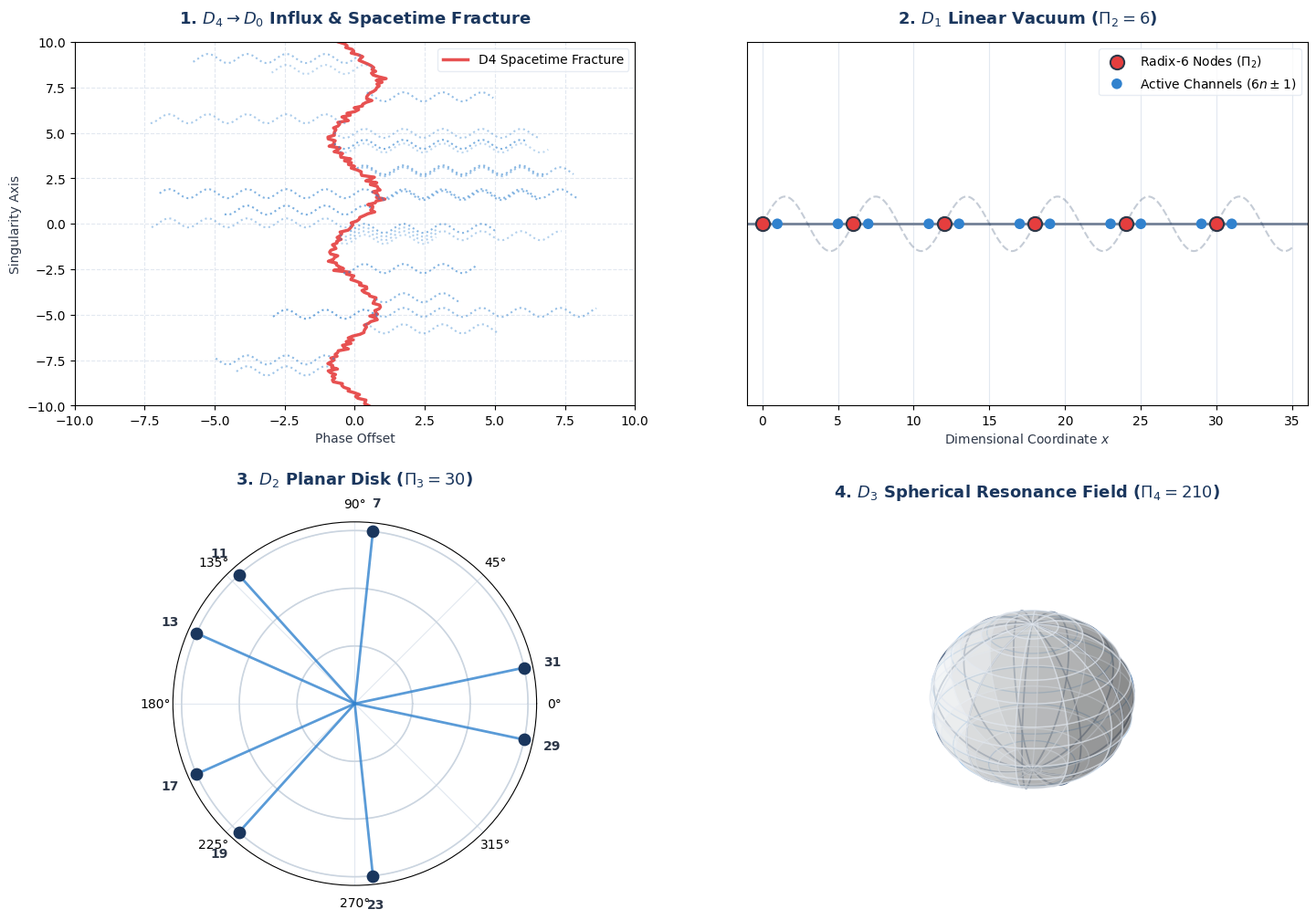

This chart was generated by the following Python code:
import numpy as np
import matplotlib.pyplot as plt
from mpl_toolkits.mplot3d import Axes3D

# Set light, professional academic style
plt.style.use('default')
fig = plt.figure(figsize=(15, 11), dpi=150)
fig.patch.set_facecolor('#ffffff')

# Color palette optimized for high contrast on white background
c_primary = '#1a365d'    # Deep Blue (Structure / Grid)
c_secondary = '#3182ce'  # Medium Blue (Phases / Channels)
c_alert = '#e53e3e'      # Red (Singularity / Collapse Point)
c_grid = '#e2e8f0'       # Light Gray for gridlines
c_text = '#2d3748'       # Dark Slate for labels

# ==============================================================================
# SUBPLOT 1: D4 -> D0 INFLUX (The Phase Fracture)
# ==============================================================================
ax1 = fig.add_subplot(221)
ax1.set_facecolor('#ffffff')
ax1.set_title(r"1. $D_4 \rightarrow D_0$ Influx & Spacetime Fracture", fontsize=13, color=c_primary, weight='bold', pad=15)

# Construction of the "fracture line"
np.random.seed(42)
y_crack = np.linspace(-10, 10, 200)
x_crack = np.sin(y_crack) * 0.8 + np.random.normal(0, 0.12, 200)
ax1.plot(x_crack, y_crack, color=c_alert, linewidth=2.5, alpha=0.9, label="D4 Spacetime Fracture")

# Emerging massless D0 phase patterns (field lines)
for i in range(25):
    y_start = np.random.choice(y_crack)
    x_start = x_crack[np.abs(y_crack - y_start).argmin()]
    direction = np.random.choice([-1, 1])
    x_wave = np.linspace(x_start, x_start + direction * np.random.uniform(3, 8), 100)
    y_wave = y_start + np.sin(x_wave * 4.5) * 0.25
    alpha = np.random.uniform(0.3, 0.7)
    ax1.plot(x_wave, y_wave, color=c_secondary, linestyle=':', alpha=alpha)

ax1.set_xlim(-10, 10)
ax1.set_ylim(-10, 10)
ax1.grid(True, color=c_grid, linestyle='--')
ax1.set_xlabel("Phase Offset", color=c_text)
ax1.set_ylabel("Singularity Axis", color=c_text)
ax1.legend(loc="upper right", framealpha=0.8, edgecolor=c_grid)

# ==============================================================================
# SUBPLOT 2: D1 LINEAR VACUUM (Radix-6 Grid)
# ==============================================================================
ax2 = fig.add_subplot(222)
ax2.set_facecolor('#ffffff')
ax2.set_title(r"2. $D_1$ Linear Vacuum ($\Pi_2 = 6$)", fontsize=13, color=c_primary, weight='bold', pad=15)

# Main 1D dimension axis
ax2.axhline(0, color='#718096', linewidth=2)

# Radix-6 nodes and coprimality channels (6n +/- 1)
x_max = 35
markers_6 = np.arange(0, x_max + 1, 6)
channels_active = []
for m in markers_6:
    if m - 1 > 0: channels_active.append(m - 1)
    if m + 1 <= x_max: channels_active.append(m + 1)

# Plot Radix-6 nodes (structural boundaries)
ax2.scatter(markers_6, np.zeros_like(markers_6), color=c_alert, s=120, zorder=5, 
            edgecolors='#2d3748', linewidth=1.5, label=r"Radix-6 Nodes ($\Pi_2$)")
# Plot active resonance channels
ax2.scatter(channels_active, np.zeros_like(channels_active), color=c_secondary, s=70, zorder=4, 
            edgecolors='none', label=r"Active Channels ($6n \pm 1$)")

# Wave harmonics (underlying physical phase oscillations)
x_vals = np.linspace(0, x_max, 1000)
y_vals = np.sin(2 * np.pi * x_vals / 6) * 0.15
ax2.plot(x_vals, y_vals, color=c_primary, alpha=0.25, linestyle='--')

ax2.set_xlim(-1, x_max + 1)
ax2.set_ylim(-1, 1)
ax2.get_yaxis().set_visible(False)
ax2.grid(True, axis='x', color=c_grid)
ax2.set_xlabel("Dimensional Coordinate $x$", color=c_text)
ax2.legend(loc="upper right", framealpha=0.8, edgecolor=c_grid)

# ==============================================================================
# SUBPLOT 3: D2 PLANAR DISK (Radix-30 Polar Spectrum)
# ==============================================================================
ax3 = fig.add_subplot(223, projection='polar')
ax3.set_facecolor('#ffffff')
ax3.set_title(r"3. $D_2$ Planar Disk ($\Pi_3 = 30$)", fontsize=13, color=c_primary, weight='bold', pad=30)

# Concentric boundary rings of the Radix-30 engine
radii = [10, 20, 30]
for r in radii:
    circle = np.linspace(0, 2*np.pi, 200)
    ax3.plot(circle, np.full_like(circle, r), color='#cbd5e0', linestyle='-', linewidth=1.2)

# The 8 active channels (after the inertial shift from 1 -> 31)
# Phi_active = {7, 11, 13, 17, 19, 23, 29, 31}
active_channels_30 = np.array([7, 11, 13, 17, 19, 23, 29, 31])
angles = (active_channels_30 / 30.0) * 2 * np.pi

# Draw polar vectors for active non-interfering tracks
for angle, channel in zip(angles, active_channels_30):
    ax3.plot([angle, angle], [0, 30], color=c_secondary, linewidth=2, alpha=0.8)
    ax3.scatter(angle, 30, color=c_primary, s=80, zorder=5)
    # Positioning text with custom padding to avoid overlapping with plot boundaries
    ax3.text(angle, 35, f"{channel}", color=c_text, fontsize=10, ha='center', va='center', weight='bold')

ax3.set_rticks(radii)
ax3.set_yticklabels([]) # Hide distance labels to clear the layout
ax3.grid(True, color=c_grid)

# ==============================================================================
# SUBPLOT 4: D3 SPHERICAL VACUUM (Radix-210 Resonance Field)
# ==============================================================================
ax4 = fig.add_subplot(224, projection='3d')
ax4.set_facecolor('#ffffff')
ax4.set_title(r"4. $D_3$ Spherical Resonance Field ($\Pi_4 = 210$)", fontsize=13, color=c_primary, weight='bold', pad=20)

# Create 3D spherical grid
u = np.linspace(0, 2 * np.pi, 100)
v = np.linspace(0, np.pi, 100)
x_sph = np.outer(np.cos(u), np.sin(v))
y_sph = np.outer(np.sin(u), np.sin(v))
z_sph = np.outer(np.ones(np.size(u)), np.cos(v))

# Render sphere body with semi-transparent shading
ax4.plot_surface(x_sph, y_sph, z_sph, color='#f7fafc', alpha=0.5, edgecolor='#e2e8f0', rstride=8, cstride=8)

# Map selected active resonance boundaries (representing the 48 active channels)
theta_channels = np.linspace(0, 2 * np.pi, 12)
phi_channels = np.linspace(0, np.pi, 8)

for theta in theta_channels:
    x_line = np.cos(theta) * np.sin(v)
    y_line = np.sin(theta) * np.sin(v)
    z_line = np.cos(v)
    ax4.plot(x_line, y_line, z_line, color=c_primary, alpha=0.7, linewidth=1.3)

for phi in phi_channels:
    x_line = np.cos(u) * np.sin(phi)
    y_line = np.sin(u) * np.sin(phi)
    z_line = np.full_like(u, np.cos(phi))
    ax4.plot(x_line, y_line, z_line, color=c_secondary, alpha=0.5, linewidth=1.0)

# Disable 3D box axes for a clean, focused presentation
ax4.set_axis_off()

# ==============================================================================
# LAYOUT OPTIMIZATION & EXPORT
# ==============================================================================
# Manual padding adjustment to completely prevent overlaps
plt.subplots_adjust(left=0.05, right=0.95, bottom=0.08, top=0.92, hspace=0.32, wspace=0.20)

# Save as high-resolution PNG for publication
plt.savefig('cosmic_cascade_fixed.png', dpi=300, facecolor=fig.get_facecolor(), edgecolor='none')
print("High-quality figure successfully exported as 'cosmic_cascade_fixed.png'!")
plt.show()
